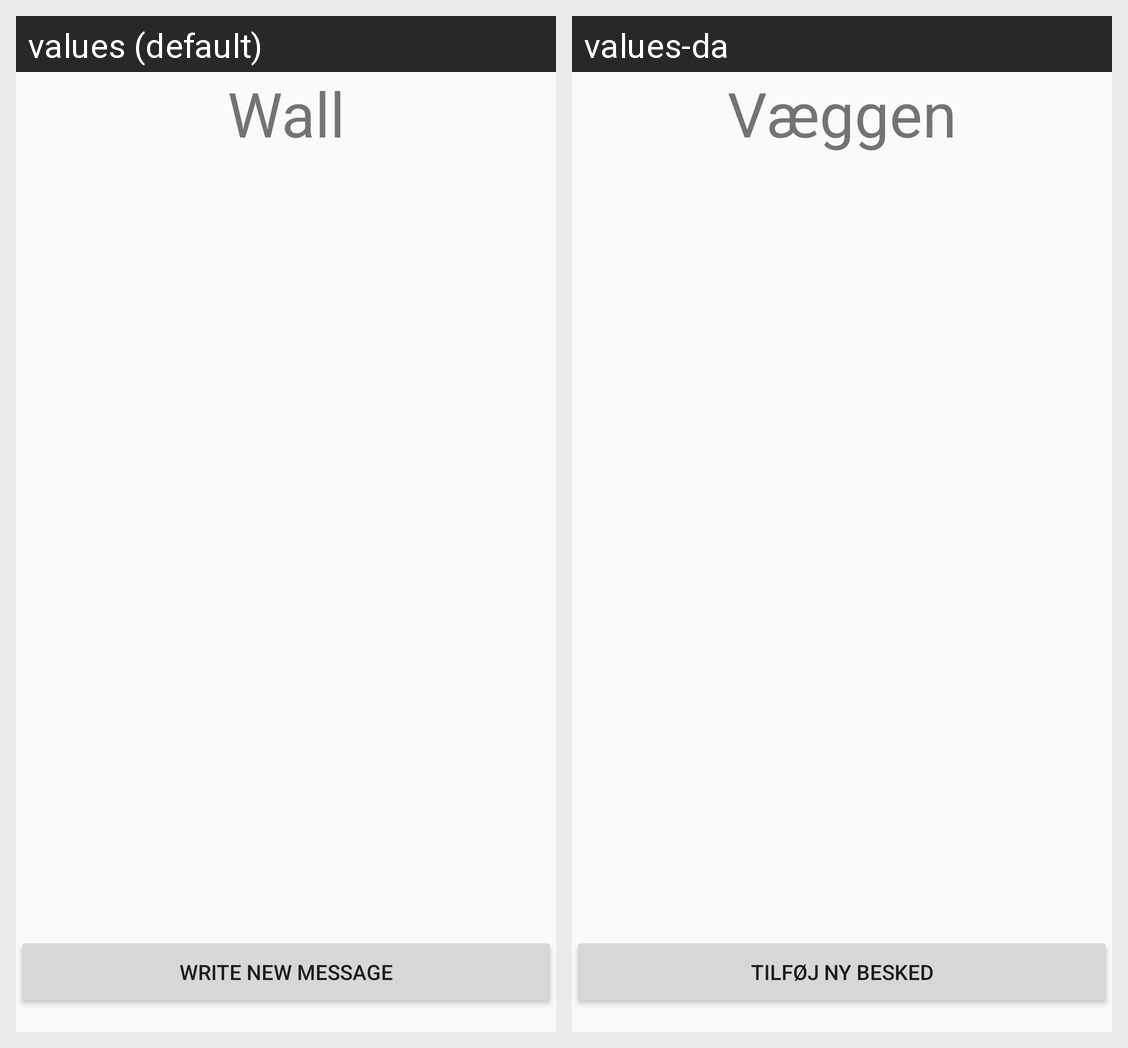

The Android screen above is rendered under two locales of the same app. Produce the string resources it draws, with the default and per-locale values.
Android screen res/layout/activity_wall.xml rendered under 2 locales, left to right: values (default), values-da. Device: Nexus 5 (rendered at 1080×1920; each locale shown at half size, 540×960, under a caption strip naming it); theme MyAppTheme.
Strings drawn on this screen, with the default value and each locale's value (text and hints the layout hard-codes, and strings that could not be matched under every locale, appear in the picture but are not listed):

wall_btn
  values: Wall
  values-da: Væggen

add_message
  values: Write new message
  values-da: Tilføj ny besked
